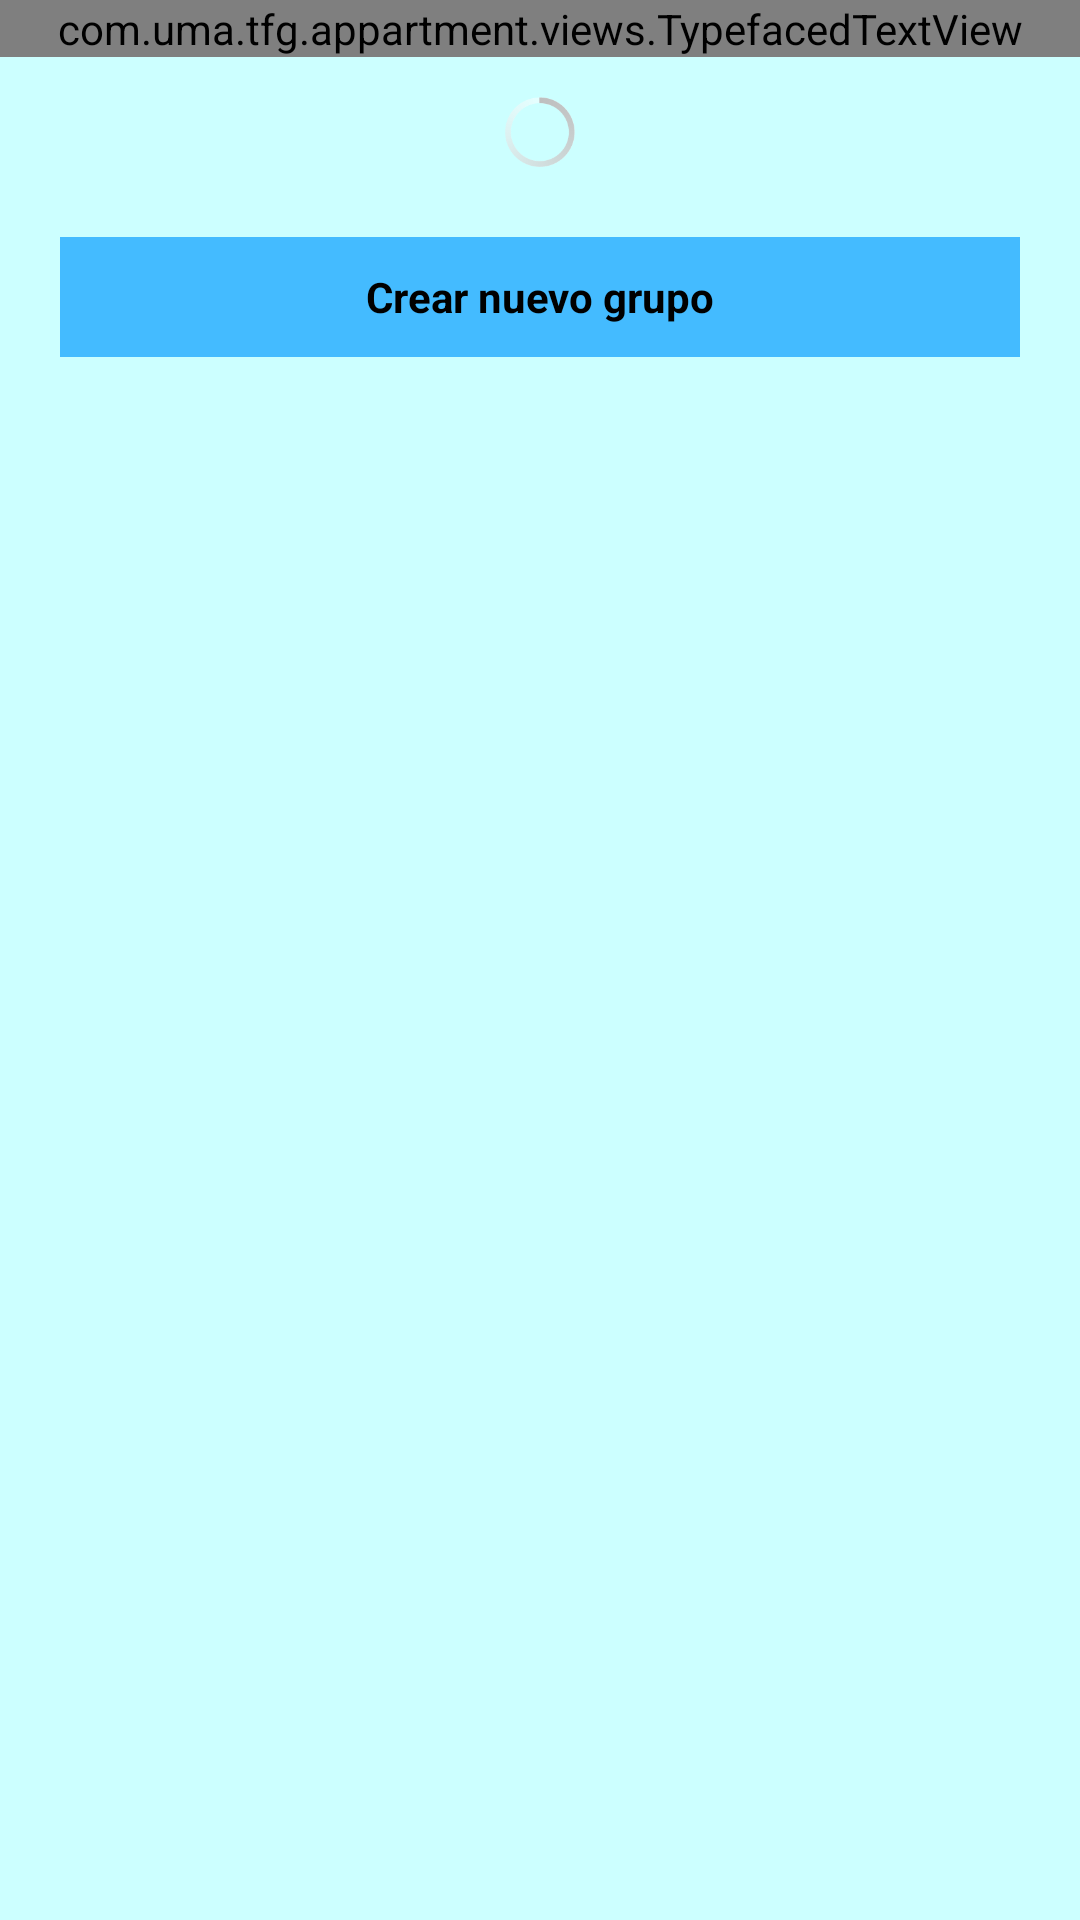

This screen was rendered from an Android layout file. Write that file and the resources it references.
<!-- AndroidManifest.xml: application theme AppTheme -->
<!-- res/layout/activity_index.xml -->
<LinearLayout
    xmlns:android="http://schemas.android.com/apk/res/android"
    android:layout_width="match_parent"
    android:layout_height="match_parent"
    android:orientation="vertical"
    android:background="@color/blue_sky">

    <LinearLayout
        android:visibility="gone"
        android:layout_width="match_parent"
        android:layout_height="wrap_content"
        android:id="@+id/index_layout_no_content"
        android:orientation="vertical">

        <com.uma.tfg.appartment.views.TypefacedTextView
            android:layout_marginTop="30dp"
            android:layout_marginBottom="30dp"
            android:padding="20dp"
            android:gravity="center"
            android:layout_width="match_parent"
            android:layout_height="wrap_content"
            android:singleLine="false"
            android:textSize="35sp"
            android:text="Para comenzar crea un grupo con tus amigos"/>

        <Button
            android:id="@+id/create_first_group_button"
            android:layout_marginRight="20dp"
            android:layout_marginLeft="20dp"
            android:layout_width="match_parent"
            android:layout_height="wrap_content"
            android:text="¡Pulsa aquí!"/>
    </LinearLayout>

    <LinearLayout
        android:layout_width="match_parent"
        android:layout_height="wrap_content"
        android:id="@+id/index_layout"
        android:orientation="vertical">

        <com.uma.tfg.appartment.views.TypefacedTextView
            android:gravity="center"
            android:textSize="30sp"
            android:textStyle="bold"
            android:layout_width="match_parent"
            android:layout_height="wrap_content"
            android:layout_marginBottom="10dp"
            android:text="Mis grupos"/>

        <ProgressBar
            android:layout_gravity="center_horizontal"
            android:layout_width="30dp"
            android:layout_height="30dp"
            android:indeterminate="true"
            android:id="@+id/loading_groups_spinner"/>

        <ListView
            android:visibility="gone"
            android:layout_width="match_parent"
            android:layout_height="wrap_content"
            android:layout_weight="1.0"
            android:id="@+id/my_groups_listview"/>

        <Button
            android:id="@+id/create_group_button"
            android:layout_margin="20dp"
            android:layout_width="match_parent"
            android:layout_height="wrap_content"
            android:text="Crear nuevo grupo"/>

    </LinearLayout>

</LinearLayout>
<!-- resources referenced by this layout -->
<resources>
  <item name="blue_sky" type="color">#CCFFFF</item>
  <style name="AppTheme" parent="android:Theme.Holo.Light.DarkActionBar">
          <item name="android:buttonStyle">@style/customButtonsStyle</item>
          <item name="android:windowBackground">@color/blue_sky</item>
      </style>
  <style name="customButtonsStyle" parent="android:Widget.Button">
          <item name="android:background">@color/darker_blue</item>
          <item name="android:height">40dp</item>
          <item name="android:textStyle">bold</item>
      </style>
  <item name="darker_blue" type="color">#44BBFF</item>
</resources>
